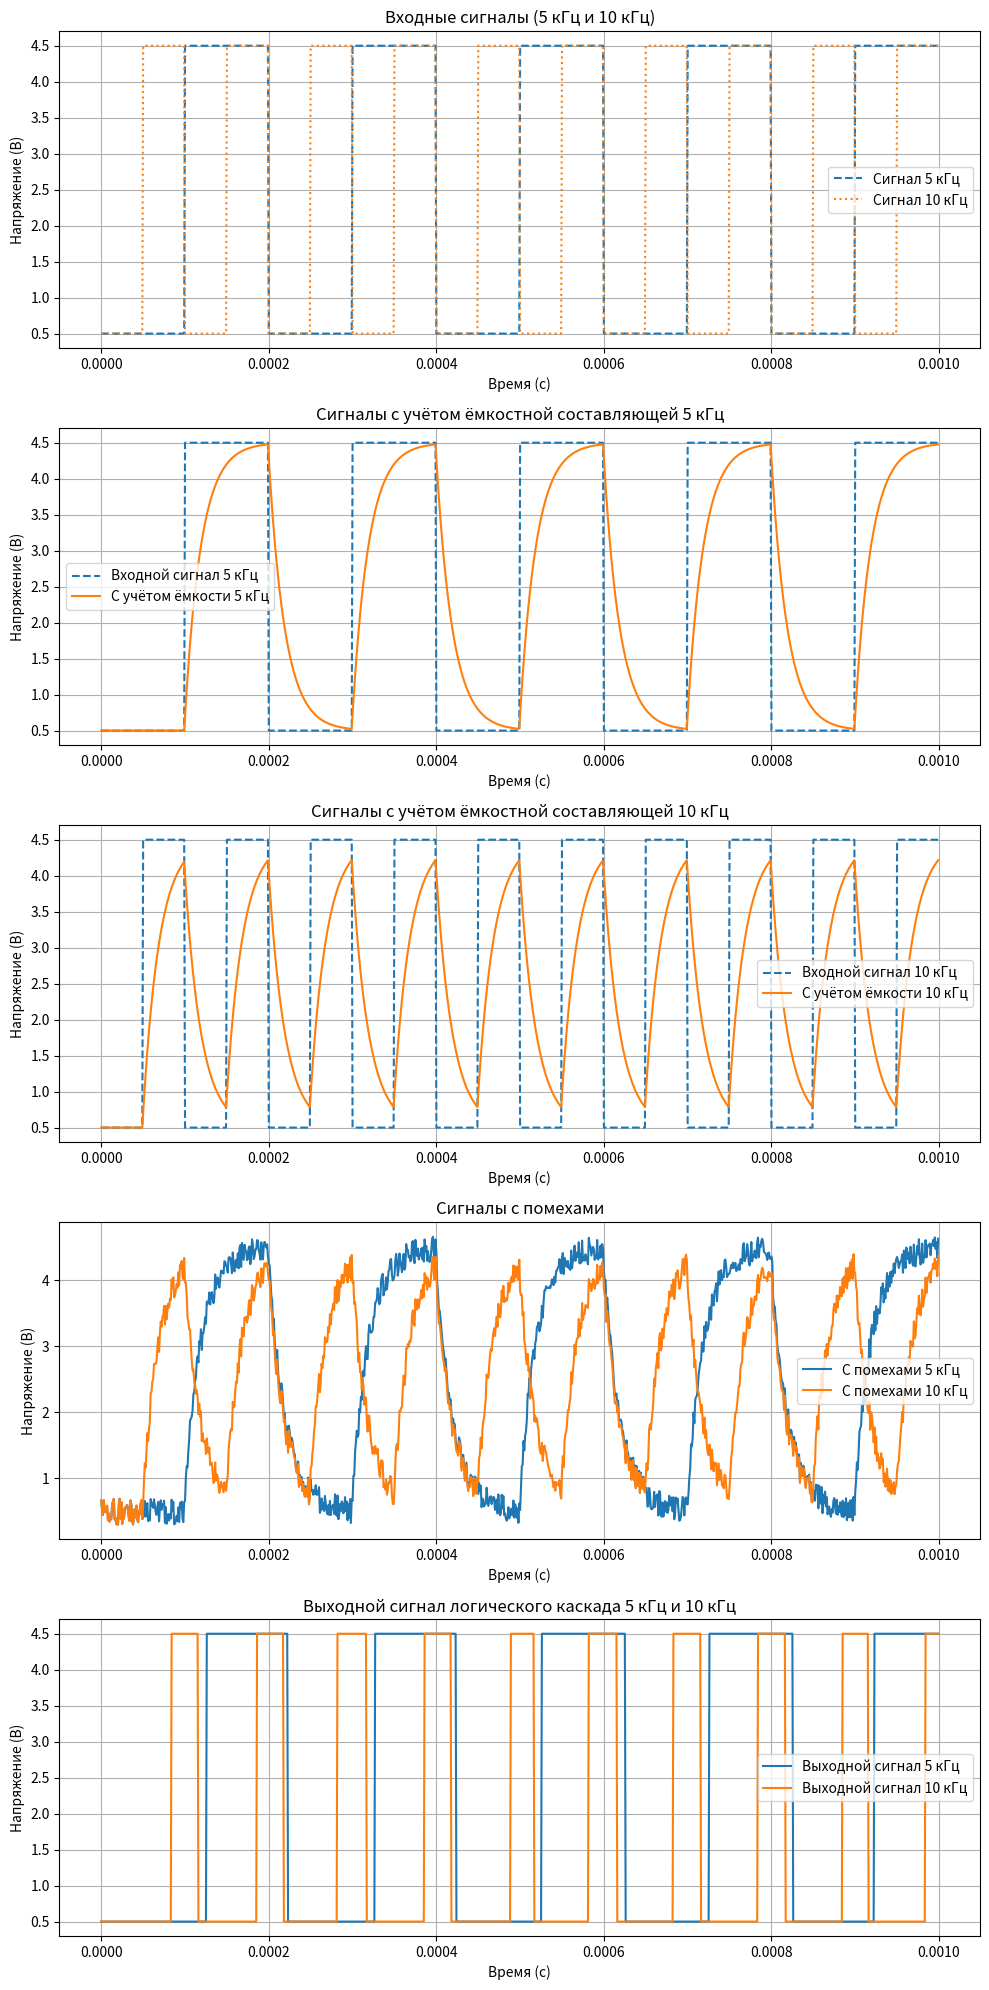

Write the Python code that produced this figure.
import matplotlib.pyplot as plt
import numpy as np

# Параметры моделирования
h = 0.000001  # Шаг времени (1 мкс)
t = 0.001  # Общее время моделирования (1 мс)

# Временная шкала
x = np.arange(0, t, h)[:-1]  # Создаём массив длиной 1000

# Генерация сигналов с частотой 5 кГц и 10 кГц
y_5kHz = np.tile(np.concatenate((np.full(100, 0.5), np.full(100, 4.5))), 5)
y_10kHz = np.tile(np.concatenate((np.full(50, 0.5), np.full(50, 4.5))), 10)

# Постоянная времени
T2 = 0.00002

# Учёт ёмкости для сигнала 5 кГц
u_5kHz = [y_5kHz[0]]
for i in range(1, len(y_5kHz)):
    u_5kHz.append(u_5kHz[-1] + h * (y_5kHz[i] - u_5kHz[-1]) / T2)

# Учёт ёмкости для сигнала 10 кГц
u_10kHz = [y_10kHz[0]]
for i in range(1, len(y_10kHz)):
    u_10kHz.append(u_10kHz[-1] + h * (y_10kHz[i] - u_10kHz[-1]) / T2)

# Генерация случайных помех с амплитудой ±0.2 В
noise = np.random.uniform(-0.2, 0.2, len(x))
u_5kHz_noisy = np.array(u_5kHz) + noise
u_10kHz_noisy = np.array(u_10kHz) + noise

# Пороговые значения
Umin1, Umax1 = 1.5, 3.5
Umin2, Umax2 = 2, 4

# Функция моделирования логического каскада
def logical_cascade(input_signal, Umin, Umax):
    output_signal = [0.5]  # Начальное значение логического "0"
    for i in range(1, len(input_signal)):
        if output_signal[-1] == 0.5 and input_signal[i] > Umax:
            output_signal.append(4.5)  # Переключение в "1"
        elif output_signal[-1] == 4.5 and input_signal[i] < Umin:
            output_signal.append(0.5)  # Переключение в "0"
        elif output_signal[-1] == 0.5 and input_signal[i] <= Umax:
            output_signal.append(0.5)  # Остаётся "0"
        elif output_signal[-1] == 4.5 and input_signal[i] >= Umin:
            output_signal.append(4.5)  # Остаётся "1"
    return output_signal

# Логический каскад для сигналов с помехами
output_5kHz = logical_cascade(u_5kHz_noisy, Umin1, Umax1)
output_10kHz = logical_cascade(u_10kHz_noisy, Umin2, Umax2)

# Построение графиков в одном окне
plt.figure(figsize=(10, 20))

# График 1: Входные сигналы
plt.subplot(5, 1, 1)
plt.plot(x, y_5kHz, label="Сигнал 5 кГц", linestyle="--")
plt.plot(x, y_10kHz, label="Сигнал 10 кГц", linestyle=":")
plt.title("Входные сигналы (5 кГц и 10 кГц)")
plt.xlabel("Время (с)")
plt.ylabel("Напряжение (В)")
plt.legend()
plt.grid()

# График 2: Сигналы с учётом ёмкости 5 кГц
plt.subplot(5, 1, 2)
plt.plot(x, y_5kHz, '--', label="Входной сигнал 5 кГц")
plt.plot(x, u_5kHz, label="С учётом ёмкости 5 кГц")
plt.title("Сигналы с учётом ёмкостной составляющей 5 кГц")
plt.xlabel("Время (с)")
plt.ylabel("Напряжение (В)")
plt.legend()
plt.grid()

# График 2: Сигналы с учётом ёмкости 10 кГц
plt.subplot(5, 1, 3)
plt.plot(x, y_10kHz, '--', label="Входной сигнал 10 кГц")
plt.plot(x, u_10kHz, label="С учётом ёмкости 10 кГц")
plt.title("Сигналы с учётом ёмкостной составляющей 10 кГц")
plt.xlabel("Время (с)")
plt.ylabel("Напряжение (В)")
plt.legend()
plt.grid()


# График 3: Сигналы с помехами
plt.subplot(5, 1, 4)
plt.plot(x, u_5kHz_noisy, label="С помехами 5 кГц")
plt.plot(x, u_10kHz_noisy, label="С помехами 10 кГц")
plt.title("Сигналы с помехами")
plt.xlabel("Время (с)")
plt.ylabel("Напряжение (В)")
plt.legend()
plt.grid()

# График 4: Выходной сигнал
plt.subplot(5, 1, 5)
plt.plot(x, output_5kHz, label="Выходной сигнал 5 кГц")
plt.plot(x, output_10kHz, label="Выходной сигнал 10 кГц")
plt.title("Выходной сигнал логического каскада 5 кГц и 10 кГц")
plt.xlabel("Время (с)")
plt.ylabel("Напряжение (В)")
plt.legend()
plt.grid()

# Показать все графики
plt.tight_layout()
plt.show()

